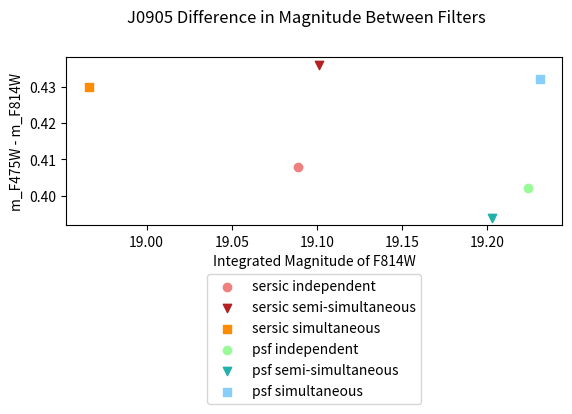

This figure's Python source:
#This is a program to plot the magnitiude of different models for the J0905 galaxy

import os
import matplotlib.pyplot as plt
from matplotlib.backends.backend_pdf import PdfPages

#sersic values:
#These values are from independant trials for each filter
m_F475W_indep_s = 19.497
m_F814W_indep_s = 19.089

#(semi-simultaneous) These values are from galfitm where x and y values are allowed to be different between filters
m_F475W_simul_s = 19.537  
m_F814W_simul_s = 19.101

#These values are from galfitm where x and y positions must remain constant
m_F475W_simul2_s = 19.396
m_F814W_simul2_s = 18.966

m_diff_s = [(m_F475W_indep_s - m_F814W_indep_s), (m_F475W_simul_s - m_F814W_simul_s), (m_F475W_simul2_s - m_F814W_simul2_s)]
F814W_s = [m_F814W_indep_s, m_F814W_simul_s, m_F814W_simul2_s]

#psf values:
#These values are from independant trials for each filter
m_F475W_indep_p = 19.626
m_F814W_indep_p = 19.224

#(semi-simultaneous) These values are from galfitm where x and y values are allowed to be different between filters
m_F475W_simul_p = 19.597  
m_F814W_simul_p = 19.203

#These values are from galfitm where x and y positions must remain constant
m_F475W_simul2_p = 19.663
m_F814W_simul2_p = 19.231

m_diff_p = [(m_F475W_indep_p - m_F814W_indep_p), (m_F475W_simul_p - m_F814W_simul_p), (m_F475W_simul2_p - m_F814W_simul2_p)]
F814W_p = [m_F814W_indep_p, m_F814W_simul_p, m_F814W_simul2_p]

with PdfPages('ec_m_plot.pdf') as pdf:
    fig = plt.figure()
    plt.suptitle('J0905 Difference in Magnitude Between Filters')
    ax = fig.add_subplot(2,1,1)
    plt.xlabel('Integrated Magnitude of F814W')
    plt.ylabel('m_F475W - m_F814W')
    labels = ['sersic independent', 'sersic semi-simultaneous', 'sersic simultaneous', 'psf independent', 'psf semi-simultaneous', 'psf simultaneous']
    colors = ['lightcoral', 'firebrick', 'darkorange', 'palegreen', 'lightseagreen', 'lightskyblue']
    markers = ['o', 'v','s','o', 'v','s']
    for i in range(0,6):
        if i < 3:
            plt.scatter(F814W_s[i],m_diff_s[i], label = labels[i], color = colors[i], marker = markers[i])
        if i >= 3:
            plt.scatter(F814W_p[i-3],m_diff_p[i-3], label = labels[i], color = colors[i], marker = markers[i])
    plt.legend(loc=9, bbox_to_anchor=(0.5, -0.25))


    pdf.savefig(dpi=1000)
    plt.close()

os.system('open %s &' % 'ec_m_plot.pdf')

#on plot, values go from left to right as follows: indep, simul, simul2
